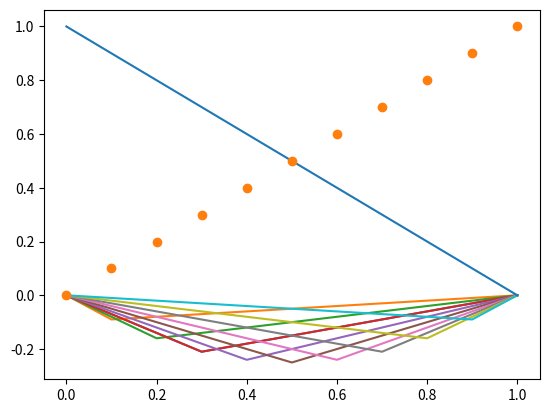

Source code (Python): (Note: this script raises an exception after producing the figure.)
%matplotlib inline
import numpy as np
import matplotlib.pyplot as plt

def A_matrix_full(m):
    em = np.ones(m+2)
    e1=np.ones(m+1)
    A = (np.diag(-2*em,0)+np.diag(e1,-1)+np.diag(e1,1))*(m+1)**2
    A[0,0] = 1.; A[0,1]=0.; A[-1,-1]=1.; A[-1,-2]=0.
    return A

m=9
h = 1./(m+1)
x = np.linspace(0,1,m+2)
A=A_matrix_full(m)
print(A)

B = np.linalg.inv(A)
plt.plot(x,B[:,3]/h)

for j in range(1,m+1):
    plt.plot(x,B[:,j]/h)

plt.plot(x,B[:,0])

plt.plot(x,B[:,-1],'o')

def A_matrix(m):
    em = np.ones(m)
    e1=np.ones(m-1)
    return (np.diag(-2*em,0)+np.diag(e1,-1)+np.diag(e1,1))*(m+1)**2

for m in(9,99,999):
    B = np.linalg.inv(A_matrix(m))
    #print(np.max(np.abs(B)))
    print(np.max(np.abs(np.linalg.eigvals(B))))

print(1./np.pi**2)

m=50
A=A_matrix(m)
[lamda,u]=np.linalg.eig(A)
ind = np.argsort(abs(lamda))
spectrum = lamda[ind]
print('Eigenvalues: ', spectrum)
B = np.linalg.inv(A)
print('Norm of A^{-1}:', np.linalg.norm(B,2))

# sort the eigenvectors too
v=np.zeros(np.shape(u))
for i in range(len(ind)):
    v[:,i]=u[:,ind[i]]

from ipywidgets import interact, widgets

def plot_eigenvector(p):
    x=np.linspace(0,1,m+2)
    plt.clf()
    plt.plot(x[1:-1],v[:,p])
    plt.title('Eigenvector $u^{'+str(p)+'}$, corresponding to eigenvalue $\lambda^{'+str(p)+'}='+str(spectrum[p])+'$')

interact(plot_eigenvector, p=widgets.IntSlider(min=0,max=m-1,value=0));

